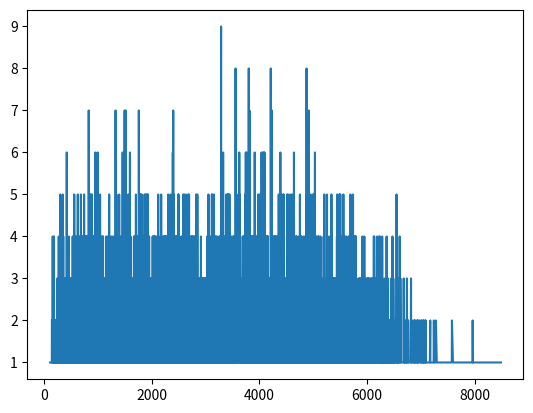

Recreate this plot in Python.

'''
This Monte Carlo simulator makes a guess at how many calories you will consume in cookies at holiday parties. It assumes that you will attend somewhere from 1-10 parties, and that you will eat 2-8 cookies, and that each cookie will contain anywhere from 40-200 calories. It then charts the possible outcomes using matplotlib.
'''

import random
from collections import Counter
import matplotlib.pyplot as plt

calories_results = []

for k in range(10000):
	num_parties = random.randint(1,10)
	total_calories = 0
	for j in range(num_parties):
		num_cookies = random.randint(2,8)
		for i in range(num_cookies):
			calories_per_cookie = random.randint(40,200)
			total_calories += calories_per_cookie
	calories_results.append(total_calories)

results = sorted(Counter(calories_results).items())
print(results)
graph_data = []
x_data = []
for tuples in results:
	graph_data.append(tuples[1])
	x_data.append(tuples[0])

plt.plot(x_data,graph_data)
plt.show()

